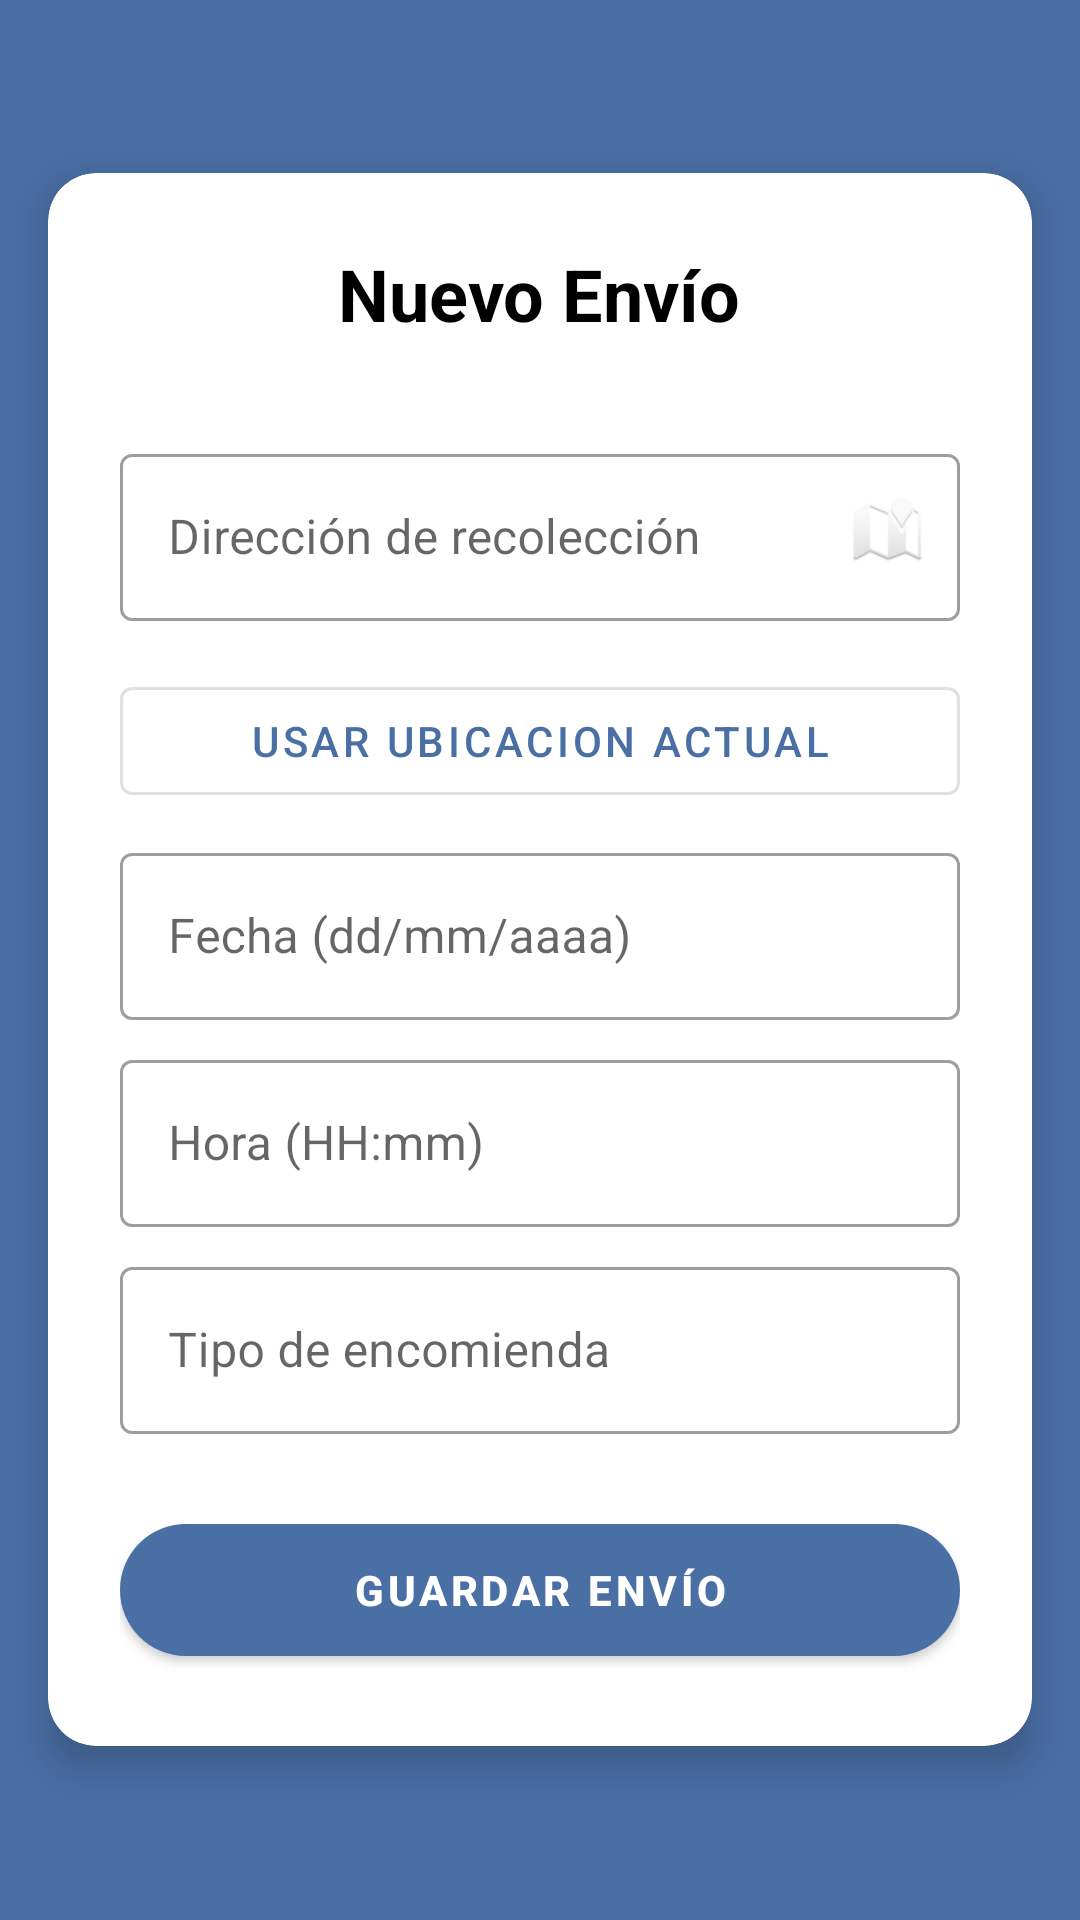

Android layout source for this screen:
<!-- AndroidManifest.xml: application theme Theme.Encomienda -->
<!-- res/layout/activity_shipment.xml -->
<?xml version="1.0" encoding="utf-8"?>
<androidx.coordinatorlayout.widget.CoordinatorLayout 
    xmlns:android="http://schemas.android.com/apk/res/android"
    xmlns:app="http://schemas.android.com/apk/res-auto"
    android:layout_width="match_parent"
    android:layout_height="match_parent"
    android:background="?attr/colorPrimary">

    <com.google.android.material.card.MaterialCardView
        android:layout_width="match_parent"
        android:layout_height="wrap_content"
        android:layout_margin="16dp"
        app:cardCornerRadius="16dp"
        app:cardElevation="8dp"
        android:layout_gravity="center"
        app:cardBackgroundColor="?attr/colorSurface">

        <LinearLayout
            android:layout_width="match_parent"
            android:layout_height="wrap_content"
            android:orientation="vertical"
            android:padding="24dp">

            <TextView
                android:layout_width="wrap_content"
                android:layout_height="wrap_content"
                android:text="Nuevo Envío"
                android:textSize="24sp"
                android:textStyle="bold"
                android:textColor="?attr/colorOnSurface"
                android:layout_gravity="center"
                android:layout_marginBottom="24dp"/>

            
            <FrameLayout
                android:layout_width="match_parent"
                android:layout_height="wrap_content"
                android:layout_marginTop="8dp">

                <com.google.android.material.textfield.TextInputLayout
                    android:layout_width="match_parent"
                    android:layout_height="wrap_content"
                    android:hint="Dirección de recolección">
                    <com.google.android.material.textfield.TextInputEditText
                        android:id="@+id/etAddress"
                        android:layout_width="match_parent"
                        android:layout_height="wrap_content"
                        android:inputType="textPostalAddress"
                        android:focusable="false"/>
                </com.google.android.material.textfield.TextInputLayout>

                <ImageView
                    android:id="@+id/ivMapIcon"
                    android:layout_width="24dp"
                    android:layout_height="24dp"
                    android:src="@android:drawable/ic_dialog_map"
                    android:layout_gravity="end|center_vertical"
                    android:layout_marginEnd="12dp"/>
            </FrameLayout>

            
            <androidx.cardview.widget.CardView
                android:id="@+id/mapPreviewCard"
                android:layout_width="match_parent"
                android:layout_height="120dp"
                android:layout_marginTop="8dp"
                app:cardCornerRadius="8dp"
                android:visibility="gone">

                <org.osmdroid.views.MapView
                    android:id="@+id/mapPreview"
                    android:layout_width="match_parent"
                    android:layout_height="match_parent"/>
            </androidx.cardview.widget.CardView>

            <com.google.android.material.button.MaterialButton
                android:id="@+id/btnUseCurrentLocation"
                android:layout_width="match_parent"
                android:layout_height="wrap_content"
                android:layout_marginTop="16dp"
                android:text="@string/use_current_location"
                style="@style/Widget.MaterialComponents.Button.OutlinedButton"/>

            
            <com.google.android.material.textfield.TextInputLayout
                android:layout_width="match_parent"
                android:layout_height="wrap_content"
                android:layout_marginTop="8dp"
                android:hint="Fecha (dd/mm/aaaa)">
                <com.google.android.material.textfield.TextInputEditText
                    android:id="@+id/etDate"
                    android:layout_width="match_parent"
                    android:layout_height="wrap_content"
                    android:inputType="date"/>
            </com.google.android.material.textfield.TextInputLayout>

            
            <com.google.android.material.textfield.TextInputLayout
                android:layout_width="match_parent"
                android:layout_height="wrap_content"
                android:layout_marginTop="8dp"
                android:hint="Hora (HH:mm)">
                <com.google.android.material.textfield.TextInputEditText
                    android:id="@+id/etTime"
                    android:layout_width="match_parent"
                    android:layout_height="wrap_content"
                    android:inputType="time"/>
            </com.google.android.material.textfield.TextInputLayout>

            
            <com.google.android.material.textfield.TextInputLayout
                android:layout_width="match_parent"
                android:layout_height="wrap_content"
                android:layout_marginTop="8dp"
                android:hint="Tipo de encomienda">

                <com.google.android.material.textfield.TextInputEditText
                    android:id="@+id/etType"
                    android:layout_width="match_parent"
                    android:layout_height="wrap_content"
                    android:inputType="text" />
            </com.google.android.material.textfield.TextInputLayout>

            
            <com.google.android.material.button.MaterialButton
                android:id="@+id/btnSaveShipment"
                android:layout_width="match_parent"
                android:layout_height="56dp"
                android:text="GUARDAR ENVÍO"
                android:textStyle="bold"
                app:cornerRadius="28dp"
                android:layout_marginTop="24dp"/>

        </LinearLayout>
    </com.google.android.material.card.MaterialCardView>
</androidx.coordinatorlayout.widget.CoordinatorLayout>
<!-- resources referenced by this layout -->
<resources>
  <string name="use_current_location">USAR UBICACION ACTUAL</string>
  <style name="Theme.Encomienda" parent="Theme.MaterialComponents.DayNight.DarkActionBar">
          
          <item name="colorPrimary">@color/primary</item>
          <item name="colorPrimaryVariant">@color/primary_variant</item>
          <item name="colorOnPrimary">@color/white</item>
          
          <item name="colorSecondary">@color/secondary</item>
          <item name="colorSecondaryVariant">@color/secondary_variant</item>
          <item name="colorOnSecondary">@color/black</item>
          
          <item name="android:statusBarColor">?attr/colorPrimaryVariant</item>
          
          <item name="android:windowBackground">@color/background</item>
          <item name="colorSurface">@color/surface</item>
          <item name="colorOnSurface">@color/black</item>
          
          <item name="textInputStyle">@style/Widget.MaterialComponents.TextInputLayout.OutlinedBox</item>
      </style>
  <color name="primary">#4A6FA5</color>
  <color name="primary_variant">#345785</color>
  <color name="white">#FFFFFF</color>
  <color name="secondary">#9BA4B4</color>
  <color name="secondary_variant">#728197</color>
  <color name="black">#000000</color>
  <color name="background">#F5F6F8</color>
  <color name="surface">#FFFFFF</color>
</resources>
